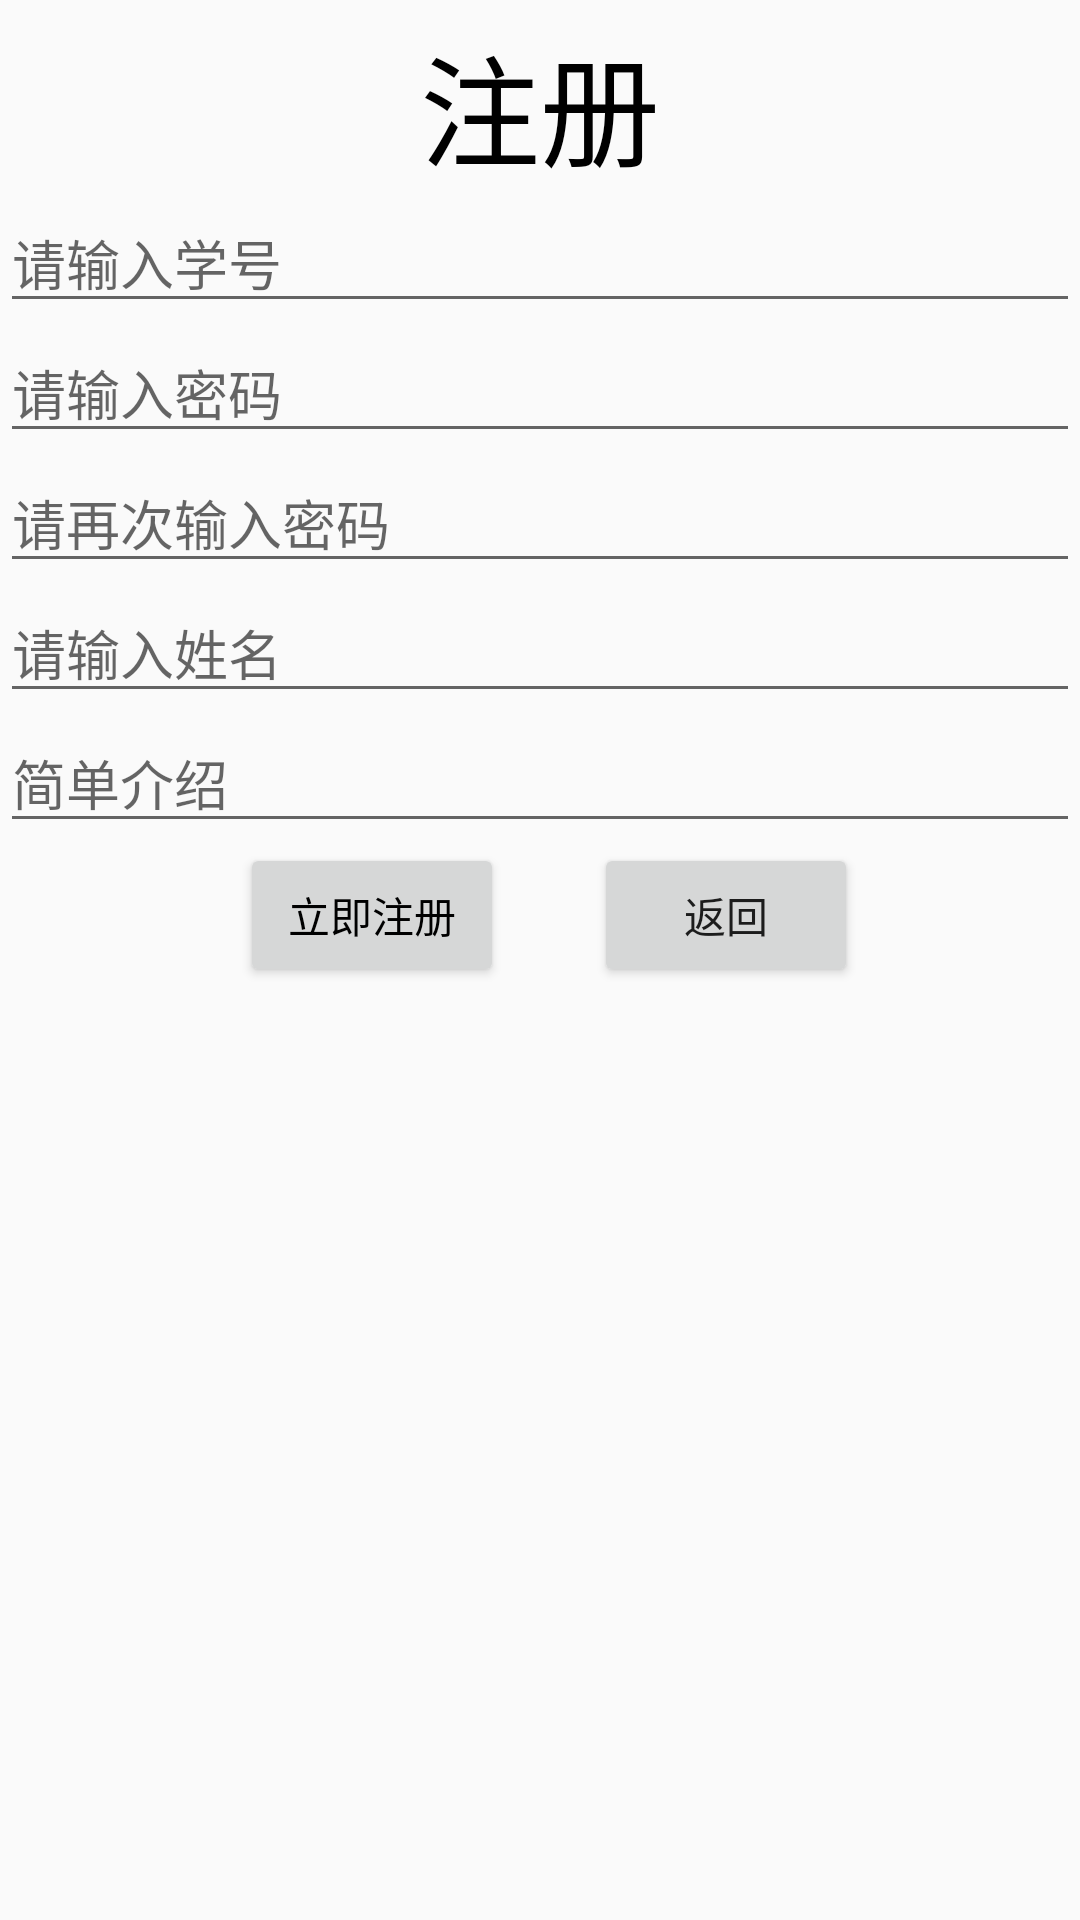

This screen was rendered from an Android layout file. Write that file and the resources it references.
<!-- AndroidManifest.xml: application theme AppTheme -->
<!-- res/layout/regist.xml -->
<?xml version="1.0" encoding="utf-8"?>
<LinearLayout xmlns:android="http://schemas.android.com/apk/res/android"
    android:layout_width="match_parent"
    android:layout_height="match_parent"
    android:orientation="vertical"
    android:background="@drawable/bg">

    <LinearLayout
        android:layout_width="match_parent"
        android:layout_height="wrap_content"
        android:orientation="vertical"
        android:layout_marginTop="3dp">
        <TextView
            android:layout_width="match_parent"
            android:layout_height="match_parent"
            android:text="注册"
            android:gravity="center"
            android:textSize="40dp"
            android:layout_marginTop="3dp"
            android:textColor="@android:color/background_dark"/>
        </LinearLayout>

    <LinearLayout
        android:layout_width="match_parent"
        android:layout_height="wrap_content"
        android:orientation="vertical">



        <EditText
            android:id="@+id/userid"
            android:layout_width="match_parent"
            android:layout_height="wrap_content"
            android:hint="请输入学号" />
        <EditText
            android:id="@+id/password"
            android:layout_width="match_parent"
            android:layout_height="wrap_content"
            android:hint="请输入密码"/>
        <EditText
            android:id="@+id/password2"
            android:layout_width="match_parent"
            android:layout_height="wrap_content"
            android:hint="请再次输入密码"/>
        <EditText
            android:id="@+id/name"
            android:layout_width="match_parent"
            android:layout_height="wrap_content"
            android:hint="请输入姓名" />
        <EditText
            android:id="@+id/desc"
            android:layout_width="match_parent"
            android:layout_height="wrap_content"
            android:hint="简单介绍"/>



    </LinearLayout>
    <LinearLayout
        android:layout_width="match_parent"
        android:layout_height="wrap_content"
        android:orientation="horizontal">
        <Button
            android:id="@+id/regist"
            android:layout_width="wrap_content"
            android:layout_height="wrap_content"
            android:text="立即注册"
            android:textColor="@android:color/background_dark"
            android:layout_marginLeft="80dp"/>
        <Button
            android:id="@+id/back"
            android:layout_width="wrap_content"
            android:layout_height="wrap_content"
            android:text="返回"
            android:layout_marginLeft="30dp"/>

    </LinearLayout>

</LinearLayout>
<!-- resources referenced by this layout -->
<resources>
  <style name="AppTheme" parent="Base.Theme.AppCompat.Light.DarkActionBar">
          
          <item name="colorPrimary">@color/colorPrimary</item>
          <item name="colorPrimaryDark">@color/colorPrimaryDark</item>
          <item name="colorAccent">@color/colorAccent</item>
      </style>
  <!-- not gathered from this repository: default colours our renderer supplied (Android Studio template values) -->
  <color name="colorPrimary">#FF6200EE</color>
  <color name="colorPrimaryDark">#FF3700B3</color>
  <color name="colorAccent">#FF03DAC5</color>
</resources>
